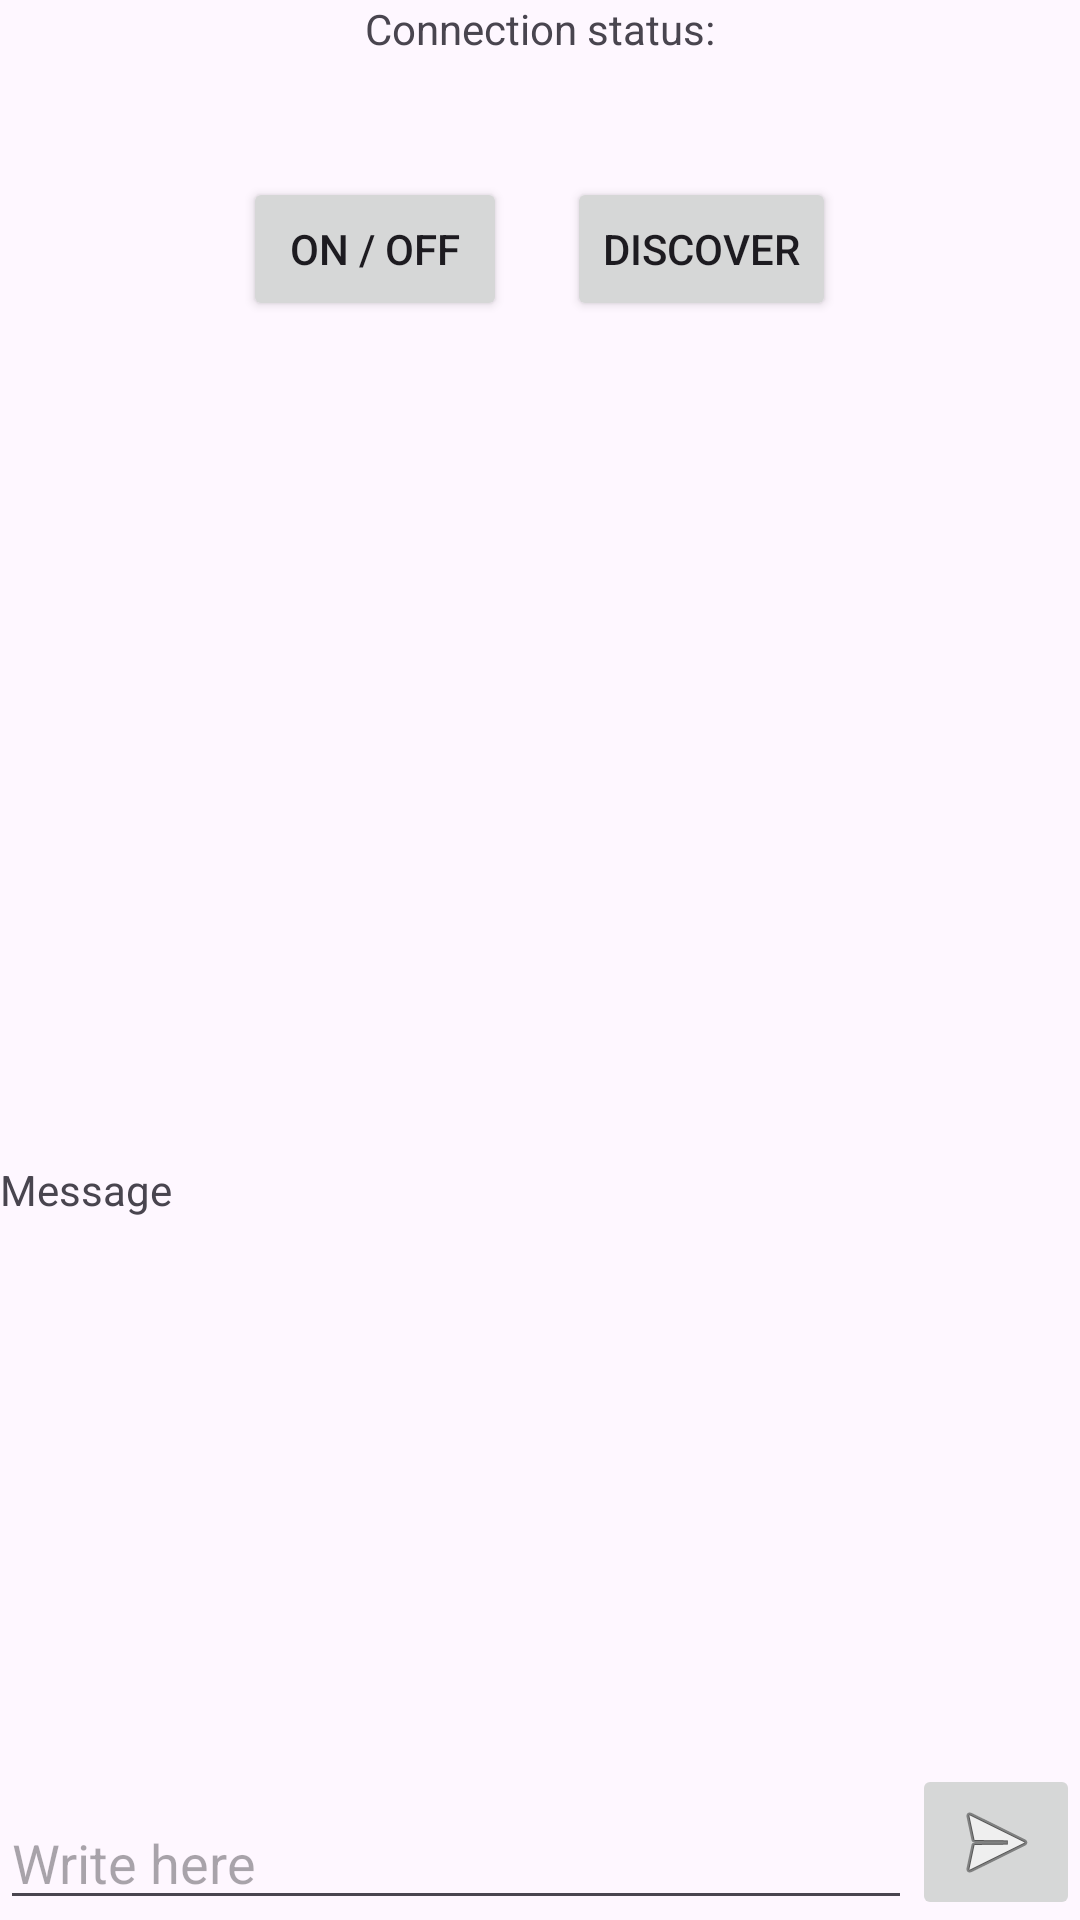

Layout XML and referenced resources for this Android screen:
<!-- AndroidManifest.xml: application theme Theme.WifiDirectChatSarthiTechnology -->
<!-- res/layout/activity_main.xml -->
<?xml version="1.0" encoding="utf-8"?>
<LinearLayout xmlns:android="http://schemas.android.com/apk/res/android"
    xmlns:app="http://schemas.android.com/apk/res-auto"
    xmlns:tools="http://schemas.android.com/tools"
    android:id="@+id/main"
    android:layout_width="match_parent"
    android:layout_height="match_parent"
    android:orientation="vertical"
    tools:context=".MainActivity">

    <TextView
        android:id="@+id/textViewConnectionStatus"
        android:layout_width="match_parent"
        android:layout_height="wrap_content"
        android:text="Connection status:"
        android:textAlignment="center" />

    <LinearLayout
        android:layout_width="match_parent"
        android:layout_height="wrap_content"
        android:layout_marginTop="40dp"
        android:gravity="center_horizontal"
        android:orientation="horizontal">

        <Button
            android:id="@+id/buttonSwitchWifi"
            android:layout_width="wrap_content"
            android:layout_height="wrap_content"
            android:layout_marginLeft="10dp"
            android:layout_marginRight="10dp"
            android:text="ON / OFF" />

        <Button
            android:id="@+id/buttonDiscover"
            android:layout_width="wrap_content"
            android:layout_height="wrap_content"
            android:layout_marginLeft="10dp"
            android:layout_marginRight="10dp"
            android:text="DISCOVER" />
    </LinearLayout>

    <ListView
        android:id="@+id/listViewPeers"
        android:layout_width="match_parent"
        android:layout_height="200dp"
        android:layout_marginTop="40dp" />

    <TextView
        android:id="@+id/textViewMessage"
        android:layout_width="match_parent"
        android:layout_height="wrap_content"
        android:layout_marginTop="40dp"
        android:text="Message" />

    <androidx.constraintlayout.widget.ConstraintLayout
        android:layout_width="match_parent"
        android:layout_height="match_parent">

        <EditText
            android:id="@+id/editTextMessage"
            android:layout_width="0dp"
            android:layout_height="wrap_content"
            android:ems="10"
            android:hint="Write here"
            android:inputType="text|textPersonName"
            app:layout_constraintBottom_toBottomOf="parent"
            app:layout_constraintEnd_toStartOf="@id/imageButtonSend"
            app:layout_constraintStart_toStartOf="parent" />

        <ImageButton
            android:id="@+id/imageButtonSend"
            android:layout_width="wrap_content"
            android:layout_height="wrap_content"
            app:layout_constraintBottom_toBottomOf="@id/editTextMessage"
            app:layout_constraintEnd_toEndOf="parent"
            app:srcCompat="@android:drawable/ic_menu_send" />
    </androidx.constraintlayout.widget.ConstraintLayout>

</LinearLayout>
<!-- resources referenced by this layout -->
<resources>
  <style name="Theme.WifiDirectChatSarthiTechnology" parent="Base.Theme.WifiDirectChatSarthiTechnology" />
  <style name="Base.Theme.WifiDirectChatSarthiTechnology" parent="Theme.Material3.DayNight.NoActionBar">
          
          
      </style>
</resources>
